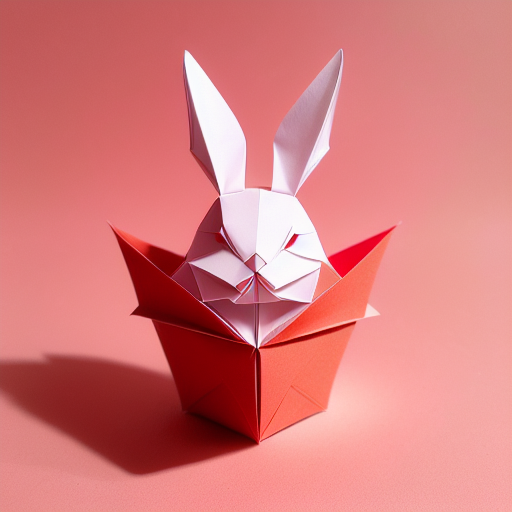
Generation parameters embedded in this image by AUTOMATIC1111 Stable Diffusion web UI or a fork of it (Forge, ...) (PNG 'parameters' text chunk):
(((masterpiece))), best quality,
((Chinese origami art of a cute rabbit)), ((complicated origami with many paper layers)), ((every paper layer with shadows)), (round red background paper), single color on each paper layer, front light, (detailed accurate rabbit face), three-dimensional, (white color paper grass)
Negative prompt: ((blurry)), watermark, signature, text, weird face, human hands, human fingers, green
Steps: 32, Sampler: Euler a, CFG scale: 9.5, Seed: 436217903, Size: 512x512, Model hash: bb725eaf2e, Model: protogenV22Anime_22